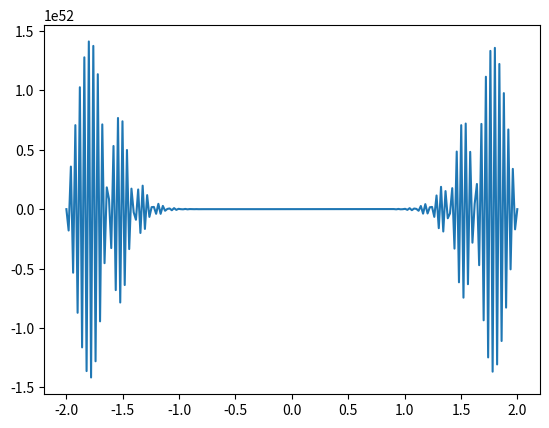

Python code for this plot:
"""Implementation of RKN methods. Task 2e) in part 2 of semester project."""

import numpy as np
import matplotlib.pyplot as plt
import numpy.linalg as la
from scipy.sparse import spdiags

c = 0.5
def analytical_solution(x,t):
    """Analytical solution, choosing c=1/2 and the plus-sign as solution."""
    b = (x-c*t)*(1-c**2)**(-1/2) 
    return 4*np.arctan(np.exp(b))

f_1 = lambda a, t : analytical_solution(a,t)
f_2 = lambda b, t : analytical_solution(b,t)
u_0 = lambda x : analytical_solution(x,0)
u_1 = lambda x : -4*c*np.exp(x*(1-c**2)**(-1/2))/((1-c**2)**(1/2)*(1 + np.exp(2*x*(1-c**2)**(-1/2))))

def RKN12_step(k, t_i, y, f):
    s1 = f(t_i, y[0])
    
    y_der_new = y[1] + k*s1
    y_new = y[0] + k*y[1] + k**2*(s1/2)
    return np.array([y_new, y_der_new])

delta = (1/12)*(2 - 4**(1/3)-16**(1/3))
def RKN34_step(k, t_i, y, f):
    s1 = f(t_i+(1/2-delta)*k, y[0] + (1/2-delta)*k*y[1])
    s2 = f(t_i + (1/2)*k, y[0] + (1/2)*k*y[1]+k**2/(24*delta)*s1)
    s3 = f(t_i + (1/2 + delta)*k, y[0] + (1/2+delta)*k*y[1] + k**2*(1/(12*delta)*s1 + (delta-1/(12*delta))*s2))
    
    y_der_new = y[1] + k*((s1+s3)/(24*delta**2) + (1-1/(12*delta**2))*s2)
    y_new = y[0] + k*y[1] + k**2*((1-1/2+delta)/(24*delta**2)*s1 + ((1-1/(12*delta**2))*(1-1/2))*s2 + (1-1/2-delta)/(24*delta**2)*s3)
    return np.array([y_new, y_der_new])
    
def RKN_solver(x, t, method):
    """Runge Kutta solution, solved with 'method' step. Standard step function is RK4.
    
    Input parameters:
    x: x-grid
    t: time-grid
    f: callable function
    method: callable step function for Runge Kutta loop. 
    """
    assert(callable(method))
    #assert(callable(f))
    
    N = len(t)-1
    M = len(x)-2
    k = t[1] - t[0]
    h = x[1] - x[0]
    
    data = np.array([np.full(M, 1), np.full(M, -2), np.full(M, 1)])
    diags = np.array([-1, 0, 1])
    Ah = spdiags(data, diags, M, M).toarray()*1/h**2
    
    v_left = lambda t : f_1(x[0],t)/h**2
    v_right = lambda t : f_2(x[-1],t)/h**2
    g = lambda t, v : np.concatenate(([-np.sin(v[0])+v_left(t)],-np.sin(v[1:-1]),[-np.sin(v[-1])+v_right(t)]))
    F = lambda t, v : Ah @ v + g(t,v)
        
    Y = np.zeros((N+1,2,M))
    #Initial conditions
    Y[0,0,:] = u_0(x[1:-1]) 
    Y[0,1,:] = u_1(x[1:-1]) 
    
    assert(f_1(x[0],0)==u_0(x[0]))
    assert(f_2(x[-1],0)==u_0(x[-1]))
    
    for i in range(N):
        Y[i+1,:,:] = method(k, t[i], Y[i,:,:], F)

    Usol = Y[:,0,:]
    
    #Insert B.C
    Usol = np.insert(Usol,0,f_1(x[0],t),axis=1)
    Usol = np.column_stack((Usol,f_2(x[-1],t)))
    
    return Usol

#Noe rart skjer når N<<M
M = 200
N = 200
T = 5
x = np.linspace(-2,2,M+2)
t = np.linspace(0,T,N+1)

U = RKN_solver(x,t,RKN12_step)
plt.plot(x,U[-1,:])
plt.show()

'''
M = np.array([8,16,32,64,128])
err = np.zeros(len(M))
for i,m in enumerate(M):
    x = np.linspace(-2,2,m+2)
    U = RKN_solver(x,t,F,RKN12_step)
    u = analytical_solution(x,t[-1])
    err[i] = la.norm(U[-1,:]-u)/la.norm(u)

plt.plot(M, err)
plt.plot(M,(1/M)**(2),linestyle='--')
plt.xscale('log')
plt.yscale('log')
plt.show()
'''